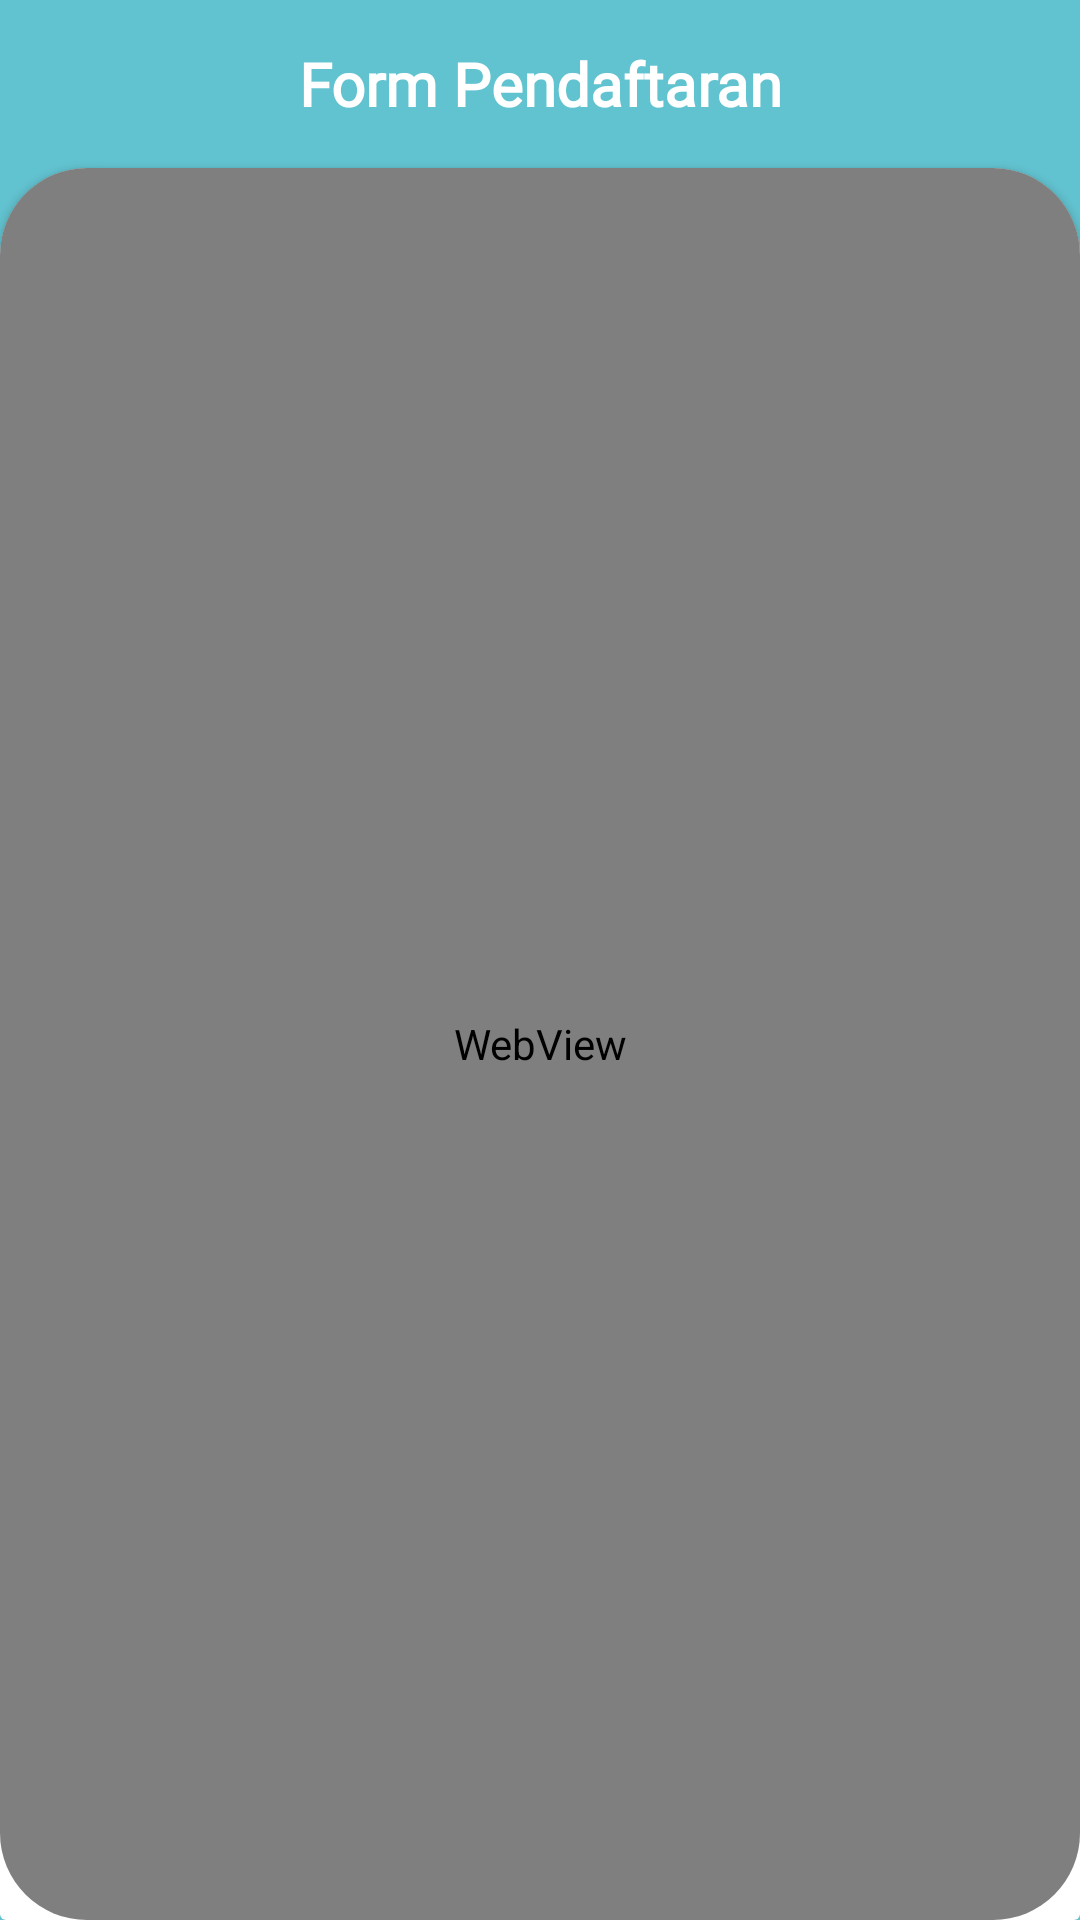

This screen was rendered from an Android layout file. Write that file and the resources it references.
<!-- AndroidManifest.xml: application theme AppTheme -->
<!-- res/layout/activity_form.xml -->
<?xml version="1.0" encoding="utf-8"?>
<androidx.constraintlayout.widget.ConstraintLayout xmlns:android="http://schemas.android.com/apk/res/android"
    xmlns:app="http://schemas.android.com/apk/res-auto"
    xmlns:tools="http://schemas.android.com/tools"
    android:layout_width="match_parent"
    android:layout_height="match_parent"
    android:background="@color/colorPrimary"
    tools:context=".Beasiswa.view.FormActivity">

    <com.google.android.material.floatingactionbutton.FloatingActionButton
        android:id="@+id/floatingActionButton_back_form"
        android:layout_width="wrap_content"
        android:layout_height="wrap_content"
        android:backgroundTint="@color/colorPrimary"
        android:elevation="0dp"
        android:src="@drawable/ic_baseline_chevron_left"
        app:borderWidth="0dp"
        app:elevation="0dp"
        app:iconPadding="0dp"
        app:layout_constraintStart_toStartOf="parent"
        app:layout_constraintTop_toTopOf="parent"
        app:tint="@color/white" />

    <TextView
        android:layout_width="wrap_content"
        android:layout_height="56dp"
        android:fontFamily="@font/poppins_bold"
        android:gravity="center"
        android:text="Form Pendaftaran"
        android:textColor="@color/white"
        android:textSize="20sp"
        android:textStyle="bold"
        app:layout_constraintEnd_toEndOf="parent"
        app:layout_constraintStart_toStartOf="parent"
        app:layout_constraintTop_toTopOf="parent" />

    <androidx.cardview.widget.CardView
        android:layout_width="match_parent"
        android:layout_height="match_parent"
        android:layout_marginTop="47dp"
        app:cardBackgroundColor="@android:color/transparent"
        app:cardElevation="0dp">

        <androidx.cardview.widget.CardView
            android:layout_width="match_parent"
            android:layout_height="900dp"
            android:layout_marginTop="9dp"
            app:cardCornerRadius="29dp" />
    </androidx.cardview.widget.CardView>

    <androidx.cardview.widget.CardView
        android:layout_width="match_parent"
        android:layout_height="match_parent"
        android:layout_marginTop="56dp"
        app:cardBackgroundColor="@android:color/transparent"
        app:cardCornerRadius="29dp"
        app:cardElevation="0dp">

        <WebView
            android:id="@+id/webView_form"
            android:layout_width="match_parent"
            android:layout_height="match_parent" />

    </androidx.cardview.widget.CardView>
</androidx.constraintlayout.widget.ConstraintLayout>
<!-- resources referenced by this layout -->
<resources>
  <color name="colorPrimary">#62C3D0</color>
  <color name="white">#FFFFFF</color>
  <style name="AppTheme" parent="Theme.MaterialComponents.Light.NoActionBar">
          
          <item name="colorPrimary">@color/colorPrimary</item>
          <item name="colorPrimaryDark">@color/colorPrimaryDark</item>
          <item name="colorAccent">@color/colorAccent</item>
      </style>
  <color name="colorPrimaryDark">#56AAB7</color>
  <color name="colorAccent">#03DAC5</color>
</resources>
